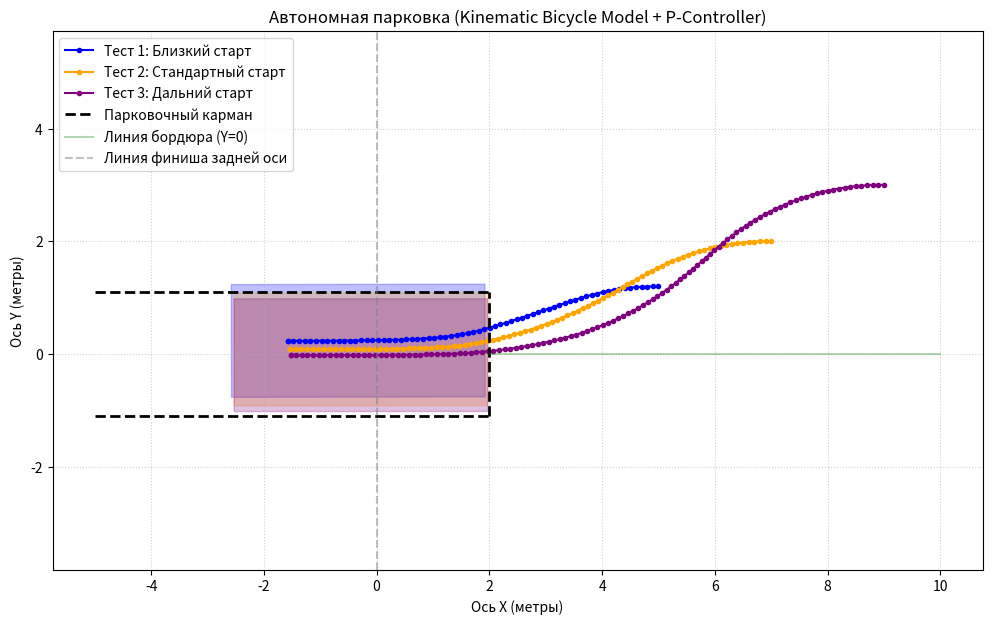

This chart was generated by the following Python code:
import numpy as np
import matplotlib.pyplot as plt
from matplotlib.patches import Polygon # ИМПОРТИРУЕМ POLYGON

class CarSimulator:
    """Моделирование кинематики автомобиля по модели велосипеда (Bicycle Model)."""

    def __init__(self, x: float, y: float, theta: float, L: float = 2.5, 
                 car_length: float = 4.5, car_width: float = 2.0, rear_overhang: float = 1.0):
        self.x = x
        self.y = y
        self.theta = theta  
        self.L = L          
        
        self.length = car_length
        self.width = car_width
        self.overhang = rear_overhang
        
        self.history_x = [x]
        self.history_y = [y]
        self.crashed = False
    
    def get_corners(self):
        """Вычисление глобальных координат 4-х углов кузова через матрицу поворота."""
        front = self.length - self.overhang
        rear = -self.overhang
        half_w = self.width / 2.0
        
        # Порядок важен для Polygon: последовательный обход вершин кузова
        local_corners = np.array([
            [front, half_w],   # Перед-Лево
            [front, -half_w],  # Перед-Право
            [rear, -half_w],   # Зад-Право
            [rear, half_w]     # Зад-Лево
        ]).T 
        
        rot_matrix = np.array([
            [np.cos(self.theta), -np.sin(self.theta)],
            [np.sin(self.theta),  np.cos(self.theta)]
        ])
        
        global_corners = rot_matrix @ local_corners + np.array([[self.x], [self.y]])
        return global_corners.T 

    def check_collision(self) -> bool:
        """Проверка пересечения габаритов с границами парковочного кармана."""
        corners = self.get_corners()
        for cx, cy in corners:
            if cx <= 2.0:
                if cy > 1.5 or cy < -1.5:  
                    return True
        return False

    def update(self, v: float, phi: float, dt: float = 0.1):
        """Интегрирование уравнений движения методом Эйлера."""
        if self.crashed:
            return 
            
        phi = np.clip(phi, -np.radians(30), np.radians(30))
        
        self.x += v * np.cos(self.theta) * dt
        self.y += v * np.sin(self.theta) * dt
        self.theta += (v * np.tan(phi) / self.L) * dt
        
        if self.check_collision():
            self.crashed = True


def run_parking_simulation(start_x: float, start_y: float, start_theta: float,
                           k_y: float = 0.4, k_theta: float = 2.5, k_align: float = 3.5) -> CarSimulator:
    """Пропорциональный регулятор (P-controller)."""
    car = CarSimulator(x=start_x, y=start_y, theta=start_theta)
    dt = 0.1
    target_y = 0.0 
    
    for _ in range(300):  
        if car.crashed:
            print(f"[{start_x}, {start_y}] ДТП! Симуляция остановлена.")
            break
            
        if car.x <= -1.5 and abs(car.theta) < 0.05:
            car.update(v=0.0, phi=0.0, dt=dt)
            car.history_x.append(car.x)
            car.history_y.append(car.y)
            break
            
        v = -1.0  
        
        if car.x > 2.0:
            desired_theta = (car.y - target_y) * k_y
            phi = (car.theta - desired_theta) * k_theta
        else:
            phi = car.theta * k_align
            
        car.update(v=v, phi=phi, dt=dt)
        car.history_x.append(car.x)
        car.history_y.append(car.y)
        
    return car


# --- БЛОК ВАЛИДАЦИИ И ТЕСТИРОВАНИЯ ---

test_cases = [
    {"start": (5.0, 1.2, 0.0), "color": "blue", "label": "Тест 1: Близкий старт"},
    {"start": (7.0, 2.0, 0.0), "color": "orange", "label": "Тест 2: Стандартный старт"},
    {"start": (9.0, 3.0, 0.0), "color": "purple", "label": "Тест 3: Дальний старт"},
]

plt.figure(figsize=(12, 7))
plt.axis('equal')  

for case in test_cases:
    x_init, y_init, theta_init = case["start"]
    simulated_car = run_parking_simulation(x_init, y_init, theta_init)
    
    # Визуализация трека
    line_style = '-x' if simulated_car.crashed else '-o'
    plt.plot(simulated_car.history_x, simulated_car.history_y, line_style, 
             markersize=3, color=case["color"], label=case["label"] + (" (ДТП)" if simulated_car.crashed else ""))
    
    # --- НОВАЯ, ИЗЯЩНАЯ ОТРИСОВКА ЧЕРЕЗ POLYGON ---
    car_corners = simulated_car.get_corners()
    poly = Polygon(
        car_corners, 
        closed=True,
        edgecolor='red' if simulated_car.crashed else case["color"], 
        facecolor='red' if simulated_car.crashed else case["color"], 
        alpha=0.25 if not simulated_car.crashed else 0.5
    )
    plt.gca().add_patch(poly)

# Отрисовка карты
plt.plot([-5, 2], [1.1, 1.1], 'k--', linewidth=2, label='Парковочный карман')
plt.plot([-5, 2], [-1.1, -1.1], 'k--', linewidth=2)
plt.plot([2, 2], [-1.1, 1.1], 'k--', linewidth=2)
plt.plot([2, 10], [0, 0], 'g-', alpha=0.3, label='Линия бордюра (Y=0)')
plt.axvline(x=0, color='gray', linestyle='--', alpha=0.5, label='Линия финиша задней оси')

plt.grid(True, linestyle=':', alpha=0.6)
plt.title("Автономная парковка (Kinematic Bicycle Model + P-Controller)")
plt.xlabel("Ось X (метры)")
plt.ylabel("Ось Y (метры)")
plt.legend(loc='upper left')

plt.show()
